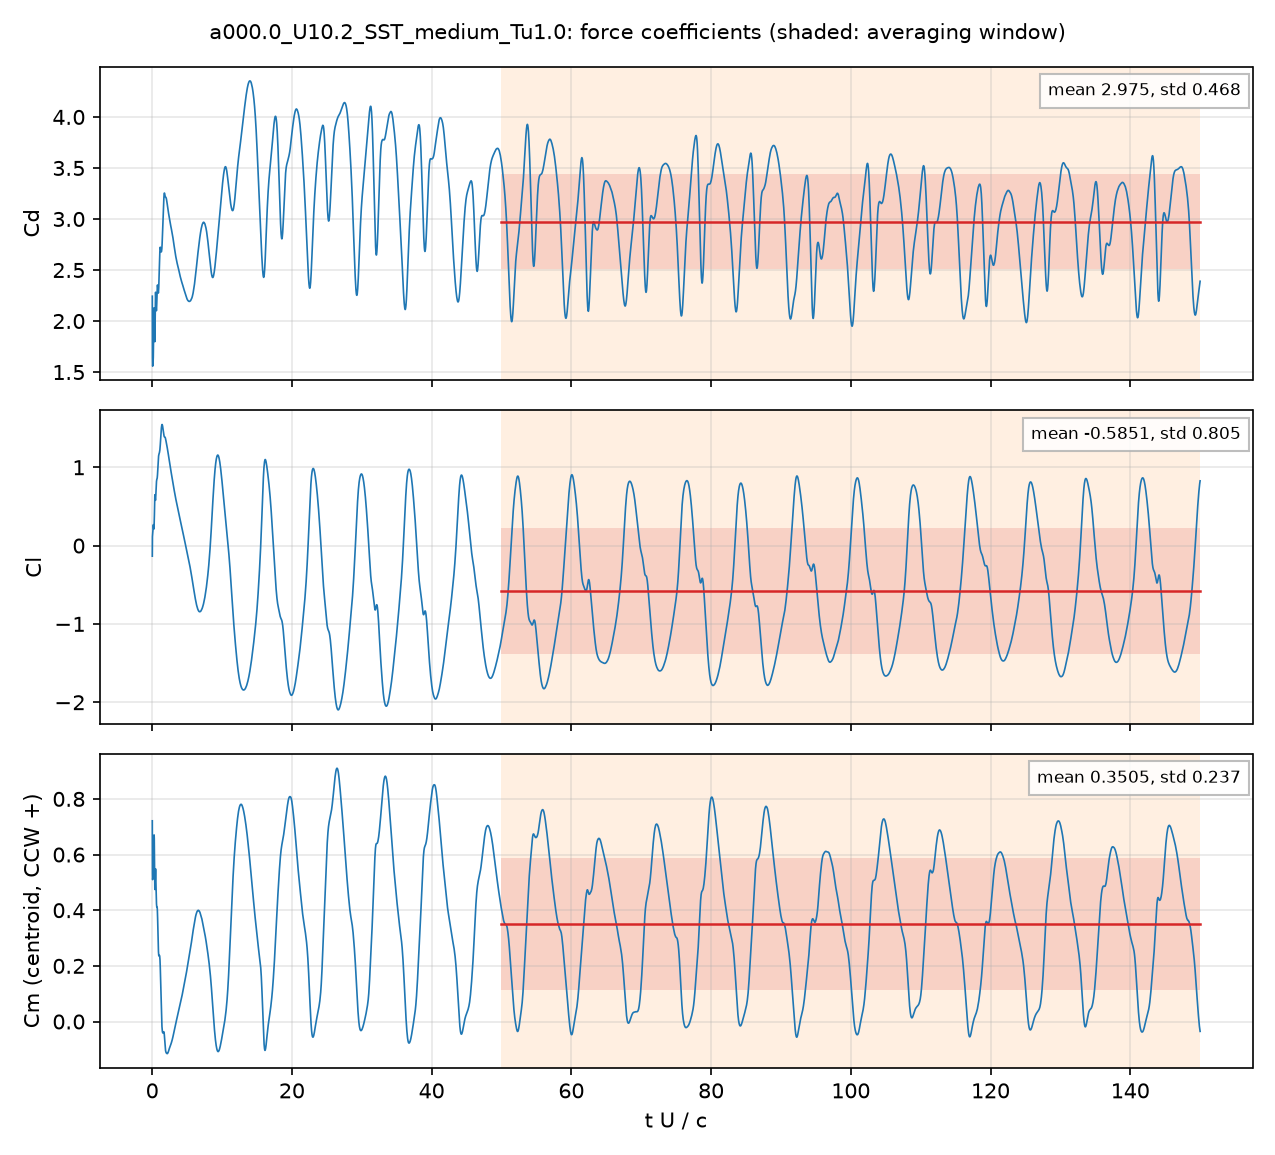

The table this chart was drawn from, first rows:
# a000.0_U10.2_SST_medium_Tu1.0: section…, q = 0.5 U^2, A = c dz, c = 0.048 m; Cm about the centroid, CCW +
# averaging window t U/c = 50 .. 150; de…
t_s, t_U_over_c, Cd, Cl, Cm_z_ccw, Cd_pressure, Cd_viscous
9.4297075e-05, 0.02004, 2.244, -0.135, 0.7213, 2.22, 0.02345
0.0002816, 0.05985, 1.558, 0.145, 0.5098, 1.559, -0.001061
0.0003774, 0.08019, 1.559, 0.1585, 0.5136, 1.565, -0.005852
0.0005652, 0.1201, 1.606, 0.2063, 0.5221, 1.618, -0.01167
0.0006599, 0.1402, 1.61, 0.2472, 0.5153, 1.623, -0.01361
0.0008482, 0.1802, 1.722, 0.2651, 0.54, 1.739, -0.01627
0.0009426, 0.2003, 1.836, 0.2376, 0.5773, 1.853, -0.01697
0.001128, 0.2397, 2.048, 0.2105, 0.6495, 2.066, -0.0179
0.001224, 0.26, 2.108, 0.233, 0.6674, 2.126, -0.01812
0.001412, 0.3001, 2.108, 0.3151, 0.6571, 2.127, -0.0183
0.001507, 0.3203, 2.026, 0.3953, 0.6176, 2.044, -0.01853
0.001696, 0.3603, 1.814, 0.5904, 0.5059, 1.833, -0.01946
0.001788, 0.38, 1.798, 0.6413, 0.4761, 1.818, -0.02
0.001974, 0.4196, 1.985, 0.6282, 0.4934, 2.006, -0.02043
0.002072, 0.4404, 2.124, 0.5976, 0.5206, 2.144, -0.02019
0.002259, 0.4801, 2.278, 0.5799, 0.5488, 2.298, -0.01938
0.002353, 0.5001, 2.282, 0.6017, 0.5419, 2.302, -0.01914
0.002542, 0.5402, 2.202, 0.6822, 0.5008, 2.221, -0.01926
0.002637, 0.5604, 2.153, 0.7257, 0.4764, 2.173, -0.01952
0.002824, 0.6001, 2.101, 0.7957, 0.4358, 2.121, -0.02005
0.002915, 0.6195, 2.106, 0.8194, 0.4225, 2.127, -0.02026
0.003105, 0.6597, 2.174, 0.8439, 0.4115, 2.195, -0.02044
0.003202, 0.6805, 2.226, 0.849, 0.4112, 2.247, -0.02041
0.003389, 0.7202, 2.316, 0.862, 0.4092, 2.337, -0.02022
0.003483, 0.7401, 2.343, 0.8776, 0.4022, 2.363, -0.02014
0.003672, 0.7802, 2.348, 0.934, 0.3705, 2.368, -0.0202
0.003767, 0.8004, 2.331, 0.9709, 0.3481, 2.352, -0.02033
0.003953, 0.8401, 2.293, 1.045, 0.3019, 2.314, -0.0207
0.004045, 0.8595, 2.279, 1.078, 0.2817, 2.3, -0.02088
0.004235, 0.8999, 2.28, 1.129, 0.2515, 2.301, -0.02118
0.004328, 0.9197, 2.297, 1.145, 0.2427, 2.319, -0.02124
0.004516, 0.9597, 2.365, 1.164, 0.236, 2.386, -0.02117
0.004612, 0.98, 2.409, 1.17, 0.2358, 2.43, -0.02104
0.004798, 1.02, 2.507, 1.181, 0.2375, 2.527, -0.0206
0.004895, 1.04, 2.557, 1.188, 0.2376, 2.577, -0.0203
0.00508, 1.08, 2.645, 1.207, 0.2344, 2.664, -0.01966
0.005179, 1.101, 2.681, 1.221, 0.2293, 2.7, -0.01931
0.005362, 1.139, 2.72, 1.259, 0.2097, 2.738, -0.01872
0.005457, 1.16, 2.724, 1.285, 0.194, 2.742, -0.01847
0.005649, 1.2, 2.711, 1.347, 0.1541, 2.729, -0.01809
0.00574, 1.22, 2.702, 1.377, 0.1335, 2.72, -0.01795
0.005931, 1.26, 2.684, 1.436, 0.09053, 2.701, -0.01773
0.006024, 1.28, 2.678, 1.461, 0.07057, 2.695, -0.01765
0.006213, 1.32, 2.68, 1.503, 0.03427, 2.697, -0.01747
0.006303, 1.339, 2.683, 1.519, 0.01871, 2.7, -0.01738
0.006496, 1.38, 2.708, 1.54, -0.008154, 2.725, -0.01712
0.006588, 1.4, 2.726, 1.545, -0.01792, 2.743, -0.01696
0.006779, 1.441, 2.782, 1.543, -0.03155, 2.799, -0.01653
0.006873, 1.46, 2.816, 1.538, -0.03569, 2.832, -0.01626
0.007061, 1.501, 2.892, 1.521, -0.03999, 2.907, -0.01561
0.007151, 1.52, 2.928, 1.511, -0.04089, 2.944, -0.01526
0.007343, 1.56, 3.011, 1.486, -0.04027, 3.025, -0.01441
0.007434, 1.58, 3.049, 1.474, -0.03944, 3.063, -0.01397
0.007623, 1.62, 3.123, 1.447, -0.03748, 3.136, -0.01301
0.007715, 1.64, 3.156, 1.434, -0.03675, 3.169, -0.01254
0.007908, 1.68, 3.214, 1.41, -0.03746, 3.226, -0.01153
0.008001, 1.7, 3.235, 1.4, -0.03902, 3.246, -0.01105
0.00819, 1.74, 3.254, 1.389, -0.04788, 3.264, -0.01015
... 4,942 more rows
